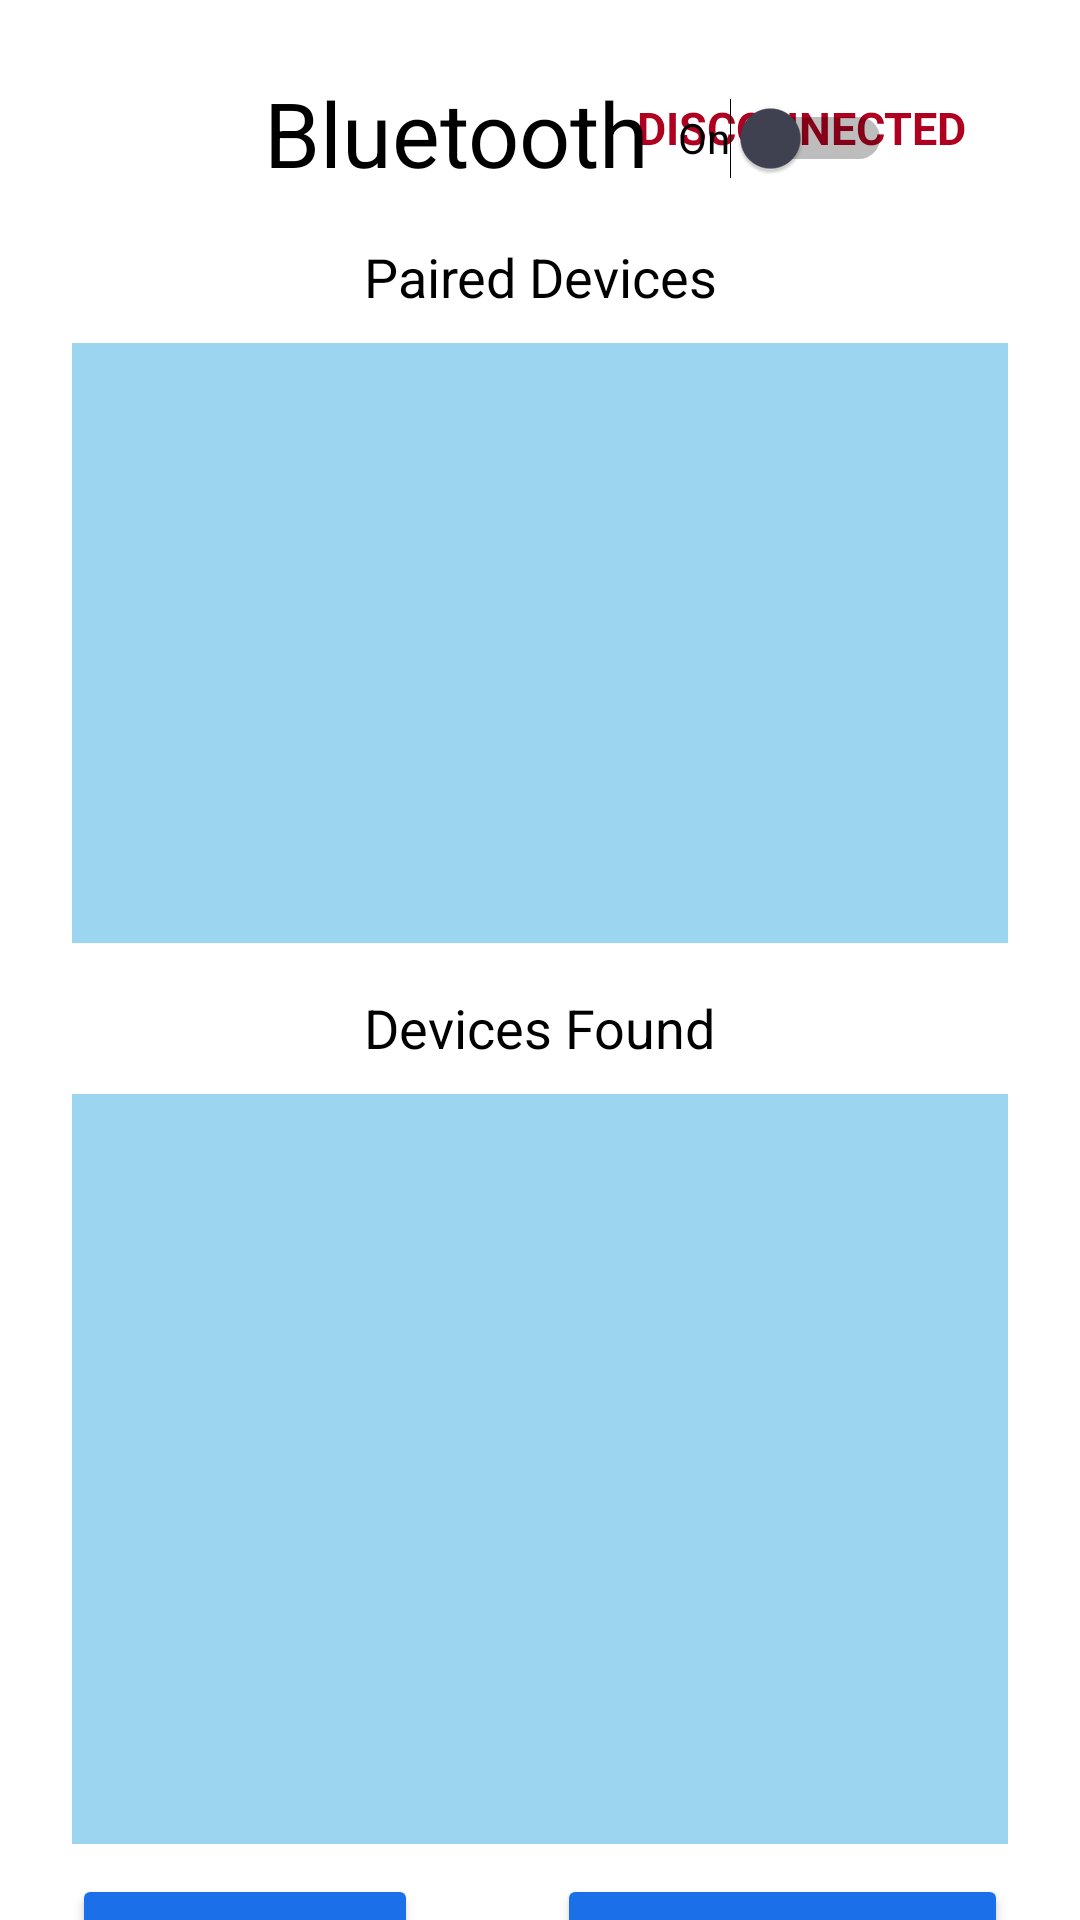

Android layout source for this screen:
<!-- AndroidManifest.xml: application theme Theme.MDP_Grp_28 -->
<!-- res/layout/bluetooth.xml -->
<?xml version="1.0" encoding="utf-8"?>
<androidx.constraintlayout.widget.ConstraintLayout xmlns:android="http://schemas.android.com/apk/res/android"
    xmlns:app="http://schemas.android.com/apk/res-auto"
    android:layout_width="match_parent"
    android:layout_height="match_parent"
    android:background="@drawable/background_s">

    <Button
        android:id="@+id/backBtn"
        android:layout_width="wrap_content"
        android:layout_height="90dp"
        android:layout_centerHorizontal="true"
        android:layout_marginStart="10dp"
        android:layout_marginLeft="20dp"
        android:layout_marginTop="10dp"
        android:background="?android:attr/selectableItemBackground"
        android:foreground="@drawable/icon_s" />

    <TextView
        android:id="@+id/connStatusTextView"
        android:layout_width="138dp"
        android:layout_height="45dp"
        android:layout_marginTop="20dp"
        android:layout_marginEnd="24dp"
        android:foregroundGravity="center"
        android:gravity="center"
        android:onClick="toggleButtonScan"
        android:text="Disconnected"
        android:textAllCaps="true"
        android:textColor="@color/design_default_color_error"
        android:textSize="15sp"
        android:textStyle="bold"
        app:layout_constraintEnd_toEndOf="parent"

        app:layout_constraintTop_toTopOf="parent" />

    <TextView
        android:id="@+id/textView"
        android:layout_width="138dp"
        android:layout_height="42dp"

        android:layout_marginTop="24dp"
        android:text="Bluetooth"
        android:textColor="@color/black"
        android:textSize="30sp"
        app:layout_constraintStart_toEndOf="@+id/backBtn"
        app:layout_constraintTop_toTopOf="parent" />

    <Switch
        android:id="@+id/bluetoothSwitch"
        android:layout_width="wrap_content"
        android:layout_height="42dp"
        android:layout_marginTop="25dp"
        android:buttonTint="#404252"
        android:text="On"
        android:textColor="@color/black"
        android:textSize="14sp"
        android:thumbTint="#404252"
        app:layout_constraintTop_toTopOf="parent"
        app:layout_constraintStart_toEndOf="@+id/textView" />

    <Button
        android:id="@+id/scanButton"
        android:layout_width="wrap_content"
        android:layout_height="wrap_content"
        android:layout_marginStart="24dp"
        android:layout_marginTop="10dp"
        android:backgroundTint="#1B70EA"
        android:paddingHorizontal="34dp"
        android:paddingVertical="14dp"
        android:text="Scan"
        android:textColor="#FFFFFF"
        android:textSize="18sp"
        android:onClick="toggleButtonScan"
        app:layout_constraintStart_toStartOf="parent"
        app:layout_constraintTop_toBottomOf="@+id/otherDevicesListView" />

    <TextView
        android:id="@+id/textView2"
        android:layout_width="wrap_content"
        android:layout_height="wrap_content"
        android:layout_marginTop="80dp"
        android:text="Paired Devices"
        android:textColor="@color/black"
        android:textSize="18dp"
        app:layout_constraintEnd_toEndOf="parent"
        app:layout_constraintStart_toStartOf="parent"
        app:layout_constraintTop_toTopOf="parent" />

    <ListView
        android:id="@+id/pairedDevicesListView"
        android:layout_width="match_parent"
        android:layout_height="200dp"
        android:layout_marginStart="24dp"
        android:layout_marginTop="10dp"
        android:layout_marginEnd="24dp"
        android:background="#9BD5EF"
        android:listSelector="#539ABB"
        android:padding="10dp"
        android:scrollbars="vertical"
        app:layout_constraintEnd_toEndOf="parent"
        app:layout_constraintHorizontal_bias="0.0"
        app:layout_constraintStart_toStartOf="parent"
        app:layout_constraintTop_toBottomOf="@+id/textView2" />

    <TextView
        android:id="@+id/textView5"
        android:layout_width="wrap_content"
        android:layout_height="wrap_content"
        android:layout_marginTop="16dp"
        android:text="Devices Found"
        android:textColor="@color/black"
        android:textSize="18sp"
        app:layout_constraintEnd_toEndOf="parent"
        app:layout_constraintStart_toStartOf="parent"
        app:layout_constraintTop_toBottomOf="@+id/pairedDevicesListView" />

    <ListView
        android:id="@+id/otherDevicesListView"
        android:layout_width="0dp"
        android:layout_height="250dp"
        android:layout_marginStart="24dp"
        android:layout_marginTop="10dp"
        android:layout_marginEnd="24dp"
        android:layout_marginBottom="10dp"
        android:background="#9BD5EF"
        android:listSelector="#539ABB"
        android:padding="10dp"
        app:layout_constraintEnd_toEndOf="parent"
        app:layout_constraintStart_toStartOf="parent"
        app:layout_constraintTop_toBottomOf="@+id/textView5">

    </ListView>

    <Button
        android:id="@+id/connectBtn"
        android:layout_width="wrap_content"
        android:layout_height="wrap_content"
        android:layout_marginTop="10dp"
        android:layout_marginEnd="24dp"
        android:backgroundTint="#1B70EA"
        android:paddingHorizontal="34dp"
        android:paddingVertical="14dp"
        android:text="Connect"
        android:textColor="#FFFFFF"
        android:textSize="18sp"
        app:layout_constraintEnd_toEndOf="parent"
        app:layout_constraintTop_toBottomOf="@+id/otherDevicesListView" />












</androidx.constraintlayout.widget.ConstraintLayout>
<!-- resources referenced by this layout -->
<resources>
  <color name="black">#FF000000</color>
  <!-- drawable icon_s: png bitmap (drawable, 23607 bytes) -->
  <style name="Theme.MDP_Grp_28" parent="Theme.MaterialComponents.DayNight.DarkActionBar">
          
          <item name="colorPrimary">@color/purple_500</item>
          <item name="colorPrimaryVariant">@color/purple_700</item>
          <item name="colorOnPrimary">@color/white</item>
          
          <item name="colorSecondary">@color/teal_200</item>
          <item name="colorSecondaryVariant">@color/teal_700</item>
          <item name="colorOnSecondary">@color/black</item>
          
          <item name="android:statusBarColor" tools:targetApi="l">?attr/colorPrimaryVariant</item>
          
      </style>
  <color name="purple_500">#FF6200EE</color>
  <color name="purple_700">#FF3700B3</color>
  <color name="white">#FFFFFFFF</color>
  <color name="teal_200">#FF03DAC5</color>
  <color name="teal_700">#FF018786</color>
</resources>
